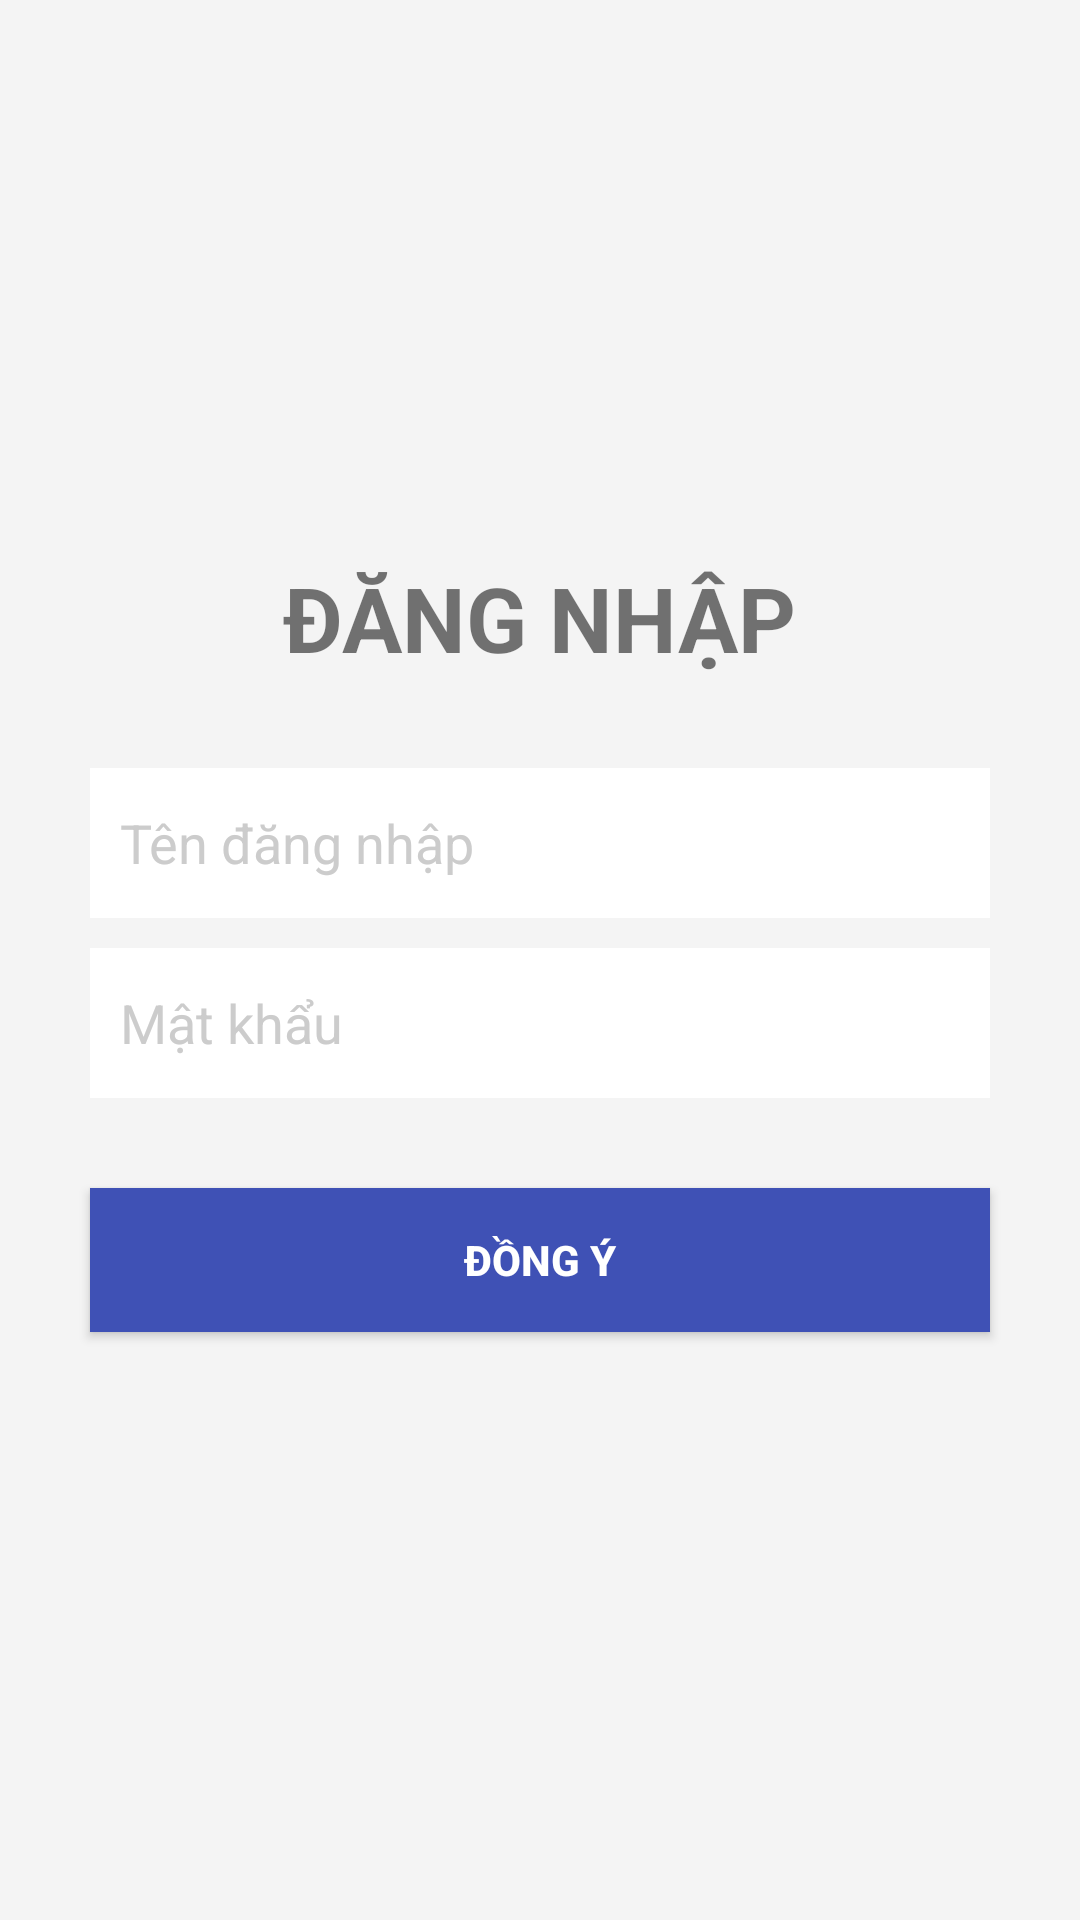

This screen was rendered from an Android layout file. Write that file and the resources it references.
<!-- AndroidManifest.xml: application theme AppTheme -->
<!-- res/layout/layout_dangnhap.xml -->
<?xml version="1.0" encoding="utf-8"?>
<LinearLayout
    xmlns:android="http://schemas.android.com/apk/res/android"
    xmlns:tools="http://schemas.android.com/tools"
    android:layout_width="match_parent"
    android:layout_height="match_parent"
    android:orientation="vertical"
    android:gravity="center"
    android:background="@color/backgroundtransparentGray">

    <TextView
        android:layout_width="wrap_content"
        android:layout_height="wrap_content"
        android:layout_gravity="center"
        android:fontFamily="sans-serif"
        android:text="@string/dangnhap"
        android:textSize="@dimen/size30sp"
        android:textStyle="bold"
        android:layout_marginBottom="30dp"/>

    <EditText
        android:id="@+id/edTenDangNhapDN"
        android:layout_width="match_parent"
        android:layout_height="@dimen/size50dp"
        android:hint="@string/tendangnhap"
        android:padding="@dimen/size10dp"
        android:layout_marginLeft="30dp"
        android:layout_marginRight="30dp"
        android:layout_marginBottom="10dp"
        android:background="@color/colorWhite"
        android:textColorHint="@color/colorGray"
        android:singleLine="true"
        android:textColor="@color/colorBlack"
        tools:ignore="Autofill,TextFields" />

    <EditText
        android:id="@+id/edMatKhauDN"
        android:layout_width="match_parent"
        android:layout_height="@dimen/size50dp"
        android:hint="@string/nhapmatkhau"
        android:padding="@dimen/size10dp"
        android:layout_marginLeft="30dp"
        android:layout_marginRight="30dp"
        android:layout_marginBottom="10dp"
        android:background="@color/colorWhite"
        android:textColorHint="@color/colorGray"
        android:singleLine="true"
        android:textColor="@color/colorBlack"
        android:password="true"
        tools:ignore="Autofill,Deprecated,TextFields"/>

    <Button
        android:id="@+id/btnDongYDN"
        android:layout_width="match_parent"
        android:layout_height="wrap_content"
        android:text="@string/dongy"
        android:background="@color/colorPrimary"
        android:padding="@dimen/size10dp"
        android:layout_marginTop="20dp"
        android:layout_marginLeft="30dp"
        android:layout_marginRight="30dp"
        android:layout_marginBottom="10dp"
        android:textStyle="bold"
        android:textColor="@color/colorWhite"/>
</LinearLayout>
<!-- resources referenced by this layout -->
<resources>
  <color name="backgroundtransparentGray">#F4F4F4</color>
  <color name="colorBlack">#000</color>
  <color name="colorGray">#CCC</color>
  <color name="colorPrimary">#3F51B5</color>
  <color name="colorWhite">#FFF</color>
  <dimen name="size10dp">10dp</dimen>
  <dimen name="size30sp">30sp</dimen>
  <dimen name="size50dp">50dp</dimen>
  <string name="dangnhap">ĐĂNG NHẬP</string>
  <string name="dongy">Đồng ý</string>
  <string name="nhapmatkhau">Mật khẩu</string>
  <string name="tendangnhap">Tên đăng nhập</string>
  <style name="AppTheme" parent="Theme.AppCompat.Light.NoActionBar">
          
          <item name="colorPrimary">@color/colorPrimary</item>
          <item name="colorPrimaryDark">@color/colorPrimaryDark</item>
          <item name="colorAccent">@color/colorAccent</item>
      </style>
  
      //popup style
  <color name="colorPrimaryDark">#303F9F</color>
  <color name="colorAccent">#FF4081</color>
</resources>
